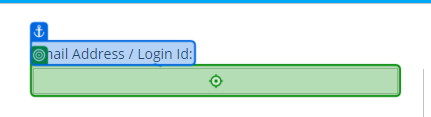
Workflow: Log In

Step 1: type [sUser] into the text box 'ctl00$CPHContainer$txtUserLogin' in window 'Login Page | Test Creator - TestYou' (chrome.exe)

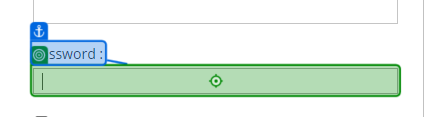
Step 2: type a value into the text box 'ctl00$CPHContainer$txtPassword' in window 'Login Page | Test Creator - TestYou' (chrome.exe)

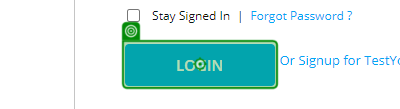
Step 3: click on the text box 'ctl00$CPHContainer$btnLoginn' in window 'Login Page | Test Creator - TestYou' (chrome.exe)
